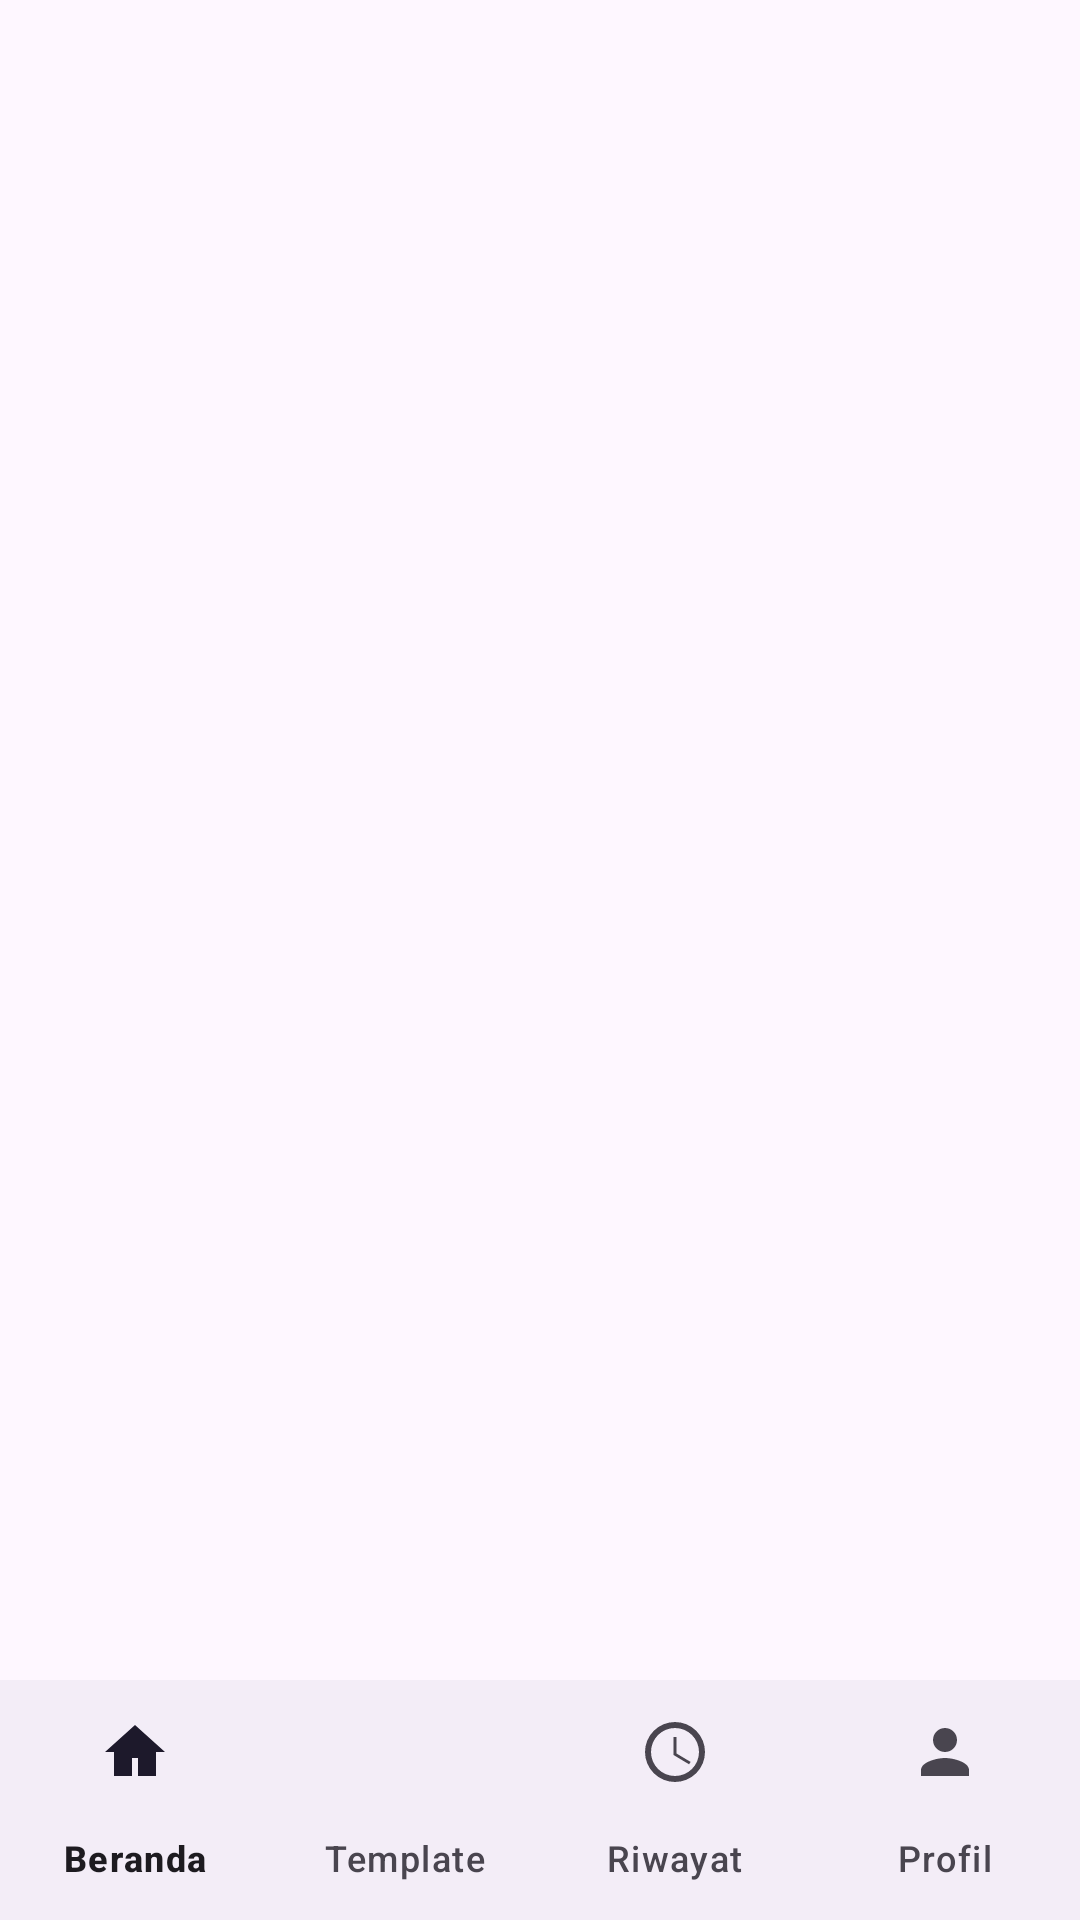

Reconstruct the res/layout file that produces this screen, plus the resources it refers to.
<!-- AndroidManifest.xml: application theme Theme.ProjectEdulab -->
<!-- res/layout/activity_main.xml -->
<?xml version="1.0" encoding="utf-8"?>
<androidx.coordinatorlayout.widget.CoordinatorLayout
    xmlns:android="http://schemas.android.com/apk/res/android"
    xmlns:app="http://schemas.android.com/apk/res-auto"
    android:layout_width="match_parent"
    android:layout_height="match_parent">

    <FrameLayout
        android:id="@+id/nav_host_fragment"
        android:layout_width="match_parent"
        android:layout_height="match_parent"

        app:layout_behavior="@string/appbar_scrolling_view_behavior">

    </FrameLayout>

    <com.google.android.material.bottomnavigation.BottomNavigationView
        android:id="@+id/bottom_nav"
        android:layout_width="match_parent"
        android:layout_height="wrap_content"
        android:layout_gravity="bottom"
        app:labelVisibilityMode="labeled"

        app:menu="@menu/button_nav_menu" />

</androidx.coordinatorlayout.widget.CoordinatorLayout>
<!-- resources referenced by this layout -->
<resources>
  <style name="Theme.ProjectEdulab" parent="Base.Theme.ProjectEdulab" />
  <style name="Base.Theme.ProjectEdulab" parent="Theme.Material3.DayNight.NoActionBar">
          
          
      </style>
</resources>
